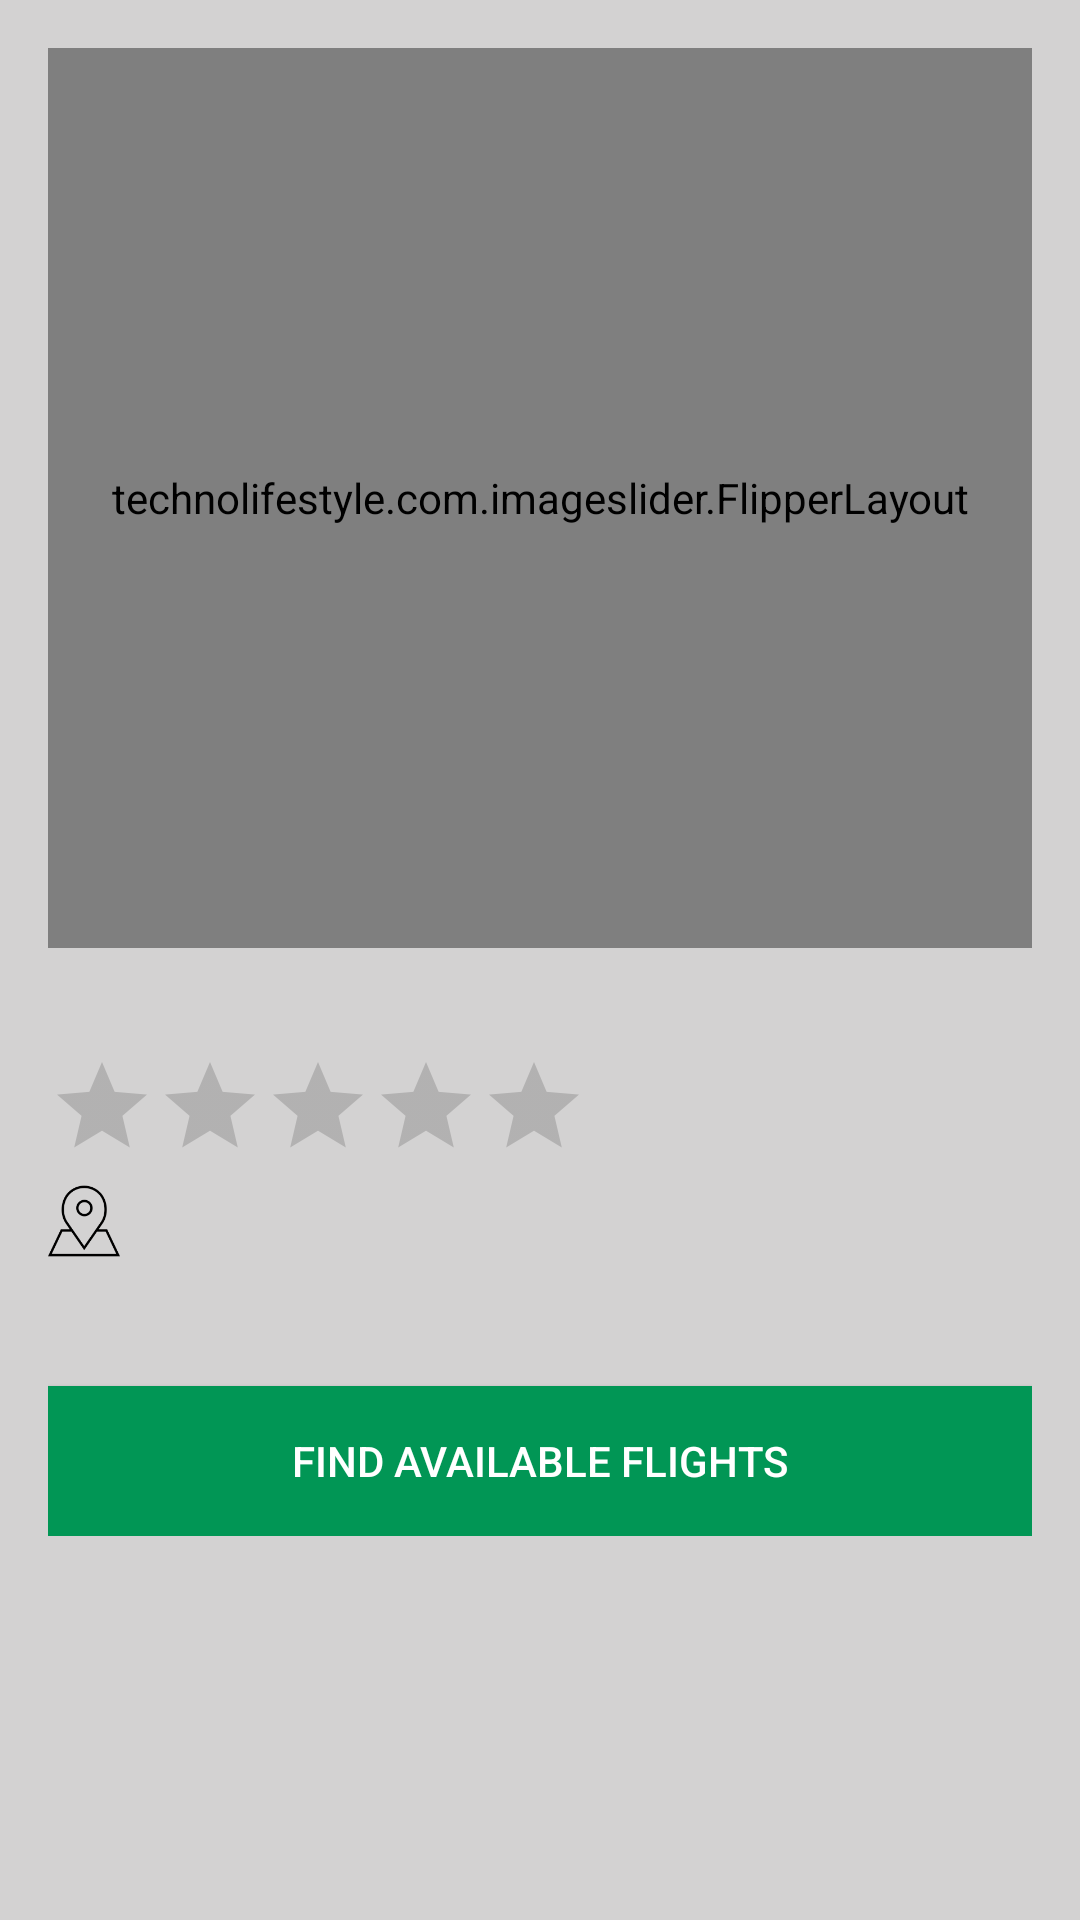

Layout XML and referenced resources for this Android screen:
<!-- AndroidManifest.xml: application theme AppTheme -->
<!-- res/layout/activity_main.xml -->
<?xml version="1.0" encoding="utf-8"?>
<LinearLayout xmlns:android="http://schemas.android.com/apk/res/android"
    xmlns:tools="http://schemas.android.com/tools"
    android:orientation="vertical"
    android:padding="@dimen/screen_padding"
    android:layout_width="match_parent"
    android:layout_height="match_parent"
    android:background="@color/colorGray"
    tools:context=".ui.view.activity.HotelActivity">
    <ScrollView
        android:layout_width="match_parent"
        android:layout_height="wrap_content">
        <LinearLayout
            android:orientation="vertical"
            android:layout_width="match_parent"
            android:layout_height="wrap_content">
            <technolifestyle.com.imageslider.FlipperLayout
                android:id="@+id/bannerLayout"
                android:layout_width="match_parent"
                android:layout_height="@dimen/image_banner"/>
            <TextView
                android:id="@+id/hotelName"
                android:layout_marginTop="@dimen/item_blank"
                android:textColor="@color/colorBlack"
                android:textSize="@dimen/title_size"
                android:textStyle="bold"
                android:layout_width="match_parent"
                android:layout_height="wrap_content"/>
            <RatingBar
                android:id="@+id/ratingBar"
                android:numStars="5"
                android:stepSize="1.0"
                style="?android:attr/ratingBarStyleIndicator"
                android:isIndicator="true"
                android:layout_marginTop="@dimen/item_blank"
                android:layout_width="wrap_content"
                android:layout_height="wrap_content"/>
            <LinearLayout
                android:layout_marginTop="@dimen/item_blank"
                android:orientation="horizontal"
                android:layout_width="match_parent"
                android:layout_height="wrap_content">
                <ImageView
                    android:src="@mipmap/pin"
                    android:layout_width="@dimen/icon_size"
                    android:layout_height="@dimen/icon_size"/>
                <TextView
                    android:id="@+id/hotelLocation"
                    android:textColor="@color/colorBlack"
                    android:layout_marginStart="@dimen/item_blank"
                    android:layout_width="match_parent"
                    android:layout_height="wrap_content"/>
            </LinearLayout>

            <TextView
                android:id="@+id/hotelDescription"
                android:layout_marginTop="@dimen/item_blank"
                android:textColor="@color/colorBlack"
                android:textSize="@dimen/description_size"
                android:layout_width="match_parent"
                android:layout_height="wrap_content"/>
            <LinearLayout
                android:id="@+id/hotelFacilites"
                android:layout_marginTop="@dimen/item_blank"
                android:orientation="vertical"
                android:layout_width="match_parent"
                android:layout_height="wrap_content">

            </LinearLayout>
            <Button
                android:id="@+id/findAvailableFlights"
                android:layout_marginTop="@dimen/item_blank"
                android:text="@string/find_available_flights"
                android:textColor="@color/colorWhite"
                android:background="@drawable/btn_selector"
                android:layout_width="match_parent"
                android:layout_height="50dp"/>
        </LinearLayout>
    </ScrollView>


</LinearLayout>
<!-- resources referenced by this layout -->
<resources>
  <color name="colorBlack">#000000</color>
  <color name="colorGray">#D3D2D2</color>
  <color name="colorWhite">#FFFFFF</color>
  <dimen name="icon_size">24dp</dimen>
  <dimen name="image_banner">300dp</dimen>
  <dimen name="item_blank">8dp</dimen>
  <dimen name="screen_padding">16dp</dimen>
  <!-- drawable btn_selector (drawable) -->
  <?xml version="1.0" encoding="utf-8"?>
  <selector xmlns:android="http://schemas.android.com/apk/res/android">
      <item android:state_pressed="true" android:drawable="@color/colorPrimary"/>
      <item android:state_focused="true" android:drawable="@color/colorPrimaryDarkPressed"/>
      <item android:drawable="@color/colorPrimaryDark"/>
  </selector>
  <!-- mipmap pin: png bitmap (mipmap-hdpi, 905 bytes) -->
  <string name="find_available_flights">FIND AVAILABLE FLIGHTS</string>
  <style name="AppTheme" parent="Theme.AppCompat.Light.NoActionBar">
          
          <item name="colorPrimary">@color/colorPrimary</item>
          <item name="colorPrimaryDark">@color/colorPrimaryDark</item>
          <item name="colorAccent">@color/colorAccent</item>
      </style>
  <color name="colorPrimary">#002185</color>
  <color name="colorPrimaryDarkPressed">#02F88D</color>
  <color name="colorPrimaryDark">#019655</color>
  <color name="colorAccent">#FFC107</color>
</resources>
